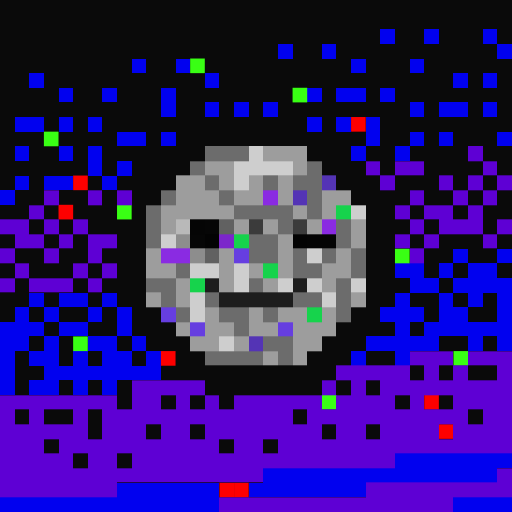
t = 0.00 s
t = 0.11 s: frame unchanged from t = 0.00 s, image omitted
t = 0.34 s: frame unchanged from t = 0.00 s, image omitted
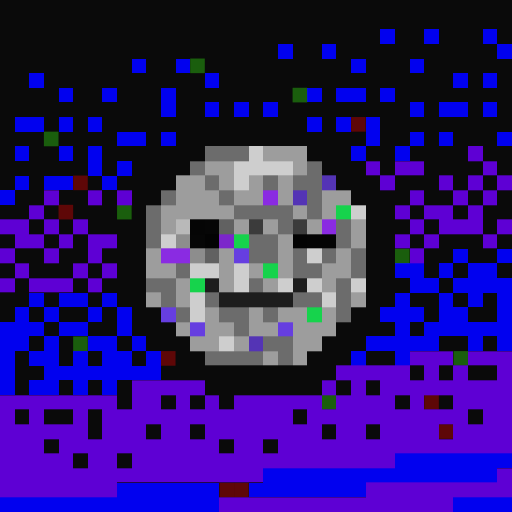
t = 0.45 s
t = 0.56 s: frame unchanged from t = 0.45 s, image omitted
t = 0.79 s: frame unchanged from t = 0.45 s, image omitted

The animated SVG that drew these frames (rendered in a browser with its animation timeline set to each time). Animation: 1 CSS @keyframes rule; one cycle of 0.90 s, repeats indefinitely.

<svg viewBox="0 0 35 35" shape-rendering="crispEdges" xmlns="http://www.w3.org/2000/svg"><style>@keyframes fl{0%,100%{opacity:1}50%{opacity:.34}}.a0{animation:fl 0.9s steps(1,end) infinite}</style><rect width="35" height="35" fill="#0a0a0a"/><path fill="#0101ef" d="M26 2h1v1H26zM29 2h1v1H29zM33 2h1v1H33zM19 3h1v1H19zM22 3h1v1H22zM34 3h1v1H34zM9 4h1v1H9zM12 4h1v1H12zM24 4h1v1H24zM28 4h1v1H28zM2 5h1v1H2zM14 5h1v1H14zM31 5h1v1H31zM33 5h1v1H33zM4 6h1v1H4zM7 6h1v1H7zM11 6h1v1H11zM21 6h1v1H21zM23 6h2v1H23zM26 6h1v1H26zM11 7h1v1H11zM14 7h1v1H14zM16 7h1v1H16zM18 7h1v1H18zM28 7h1v1H28zM30 7h2v1H30zM33 7h1v1H33zM1 8h2v1H1zM4 8h1v1H4zM6 8h1v1H6zM21 8h1v1H21zM23 8h1v1H23zM25 8h1v1H25zM8 9h2v1H8zM11 9h1v1H11zM25 9h1v1H25zM28 9h1v1H28zM30 9h1v1H30zM34 9h1v1H34zM1 10h1v1H1zM4 10h1v1H4zM6 10h1v1H6zM24 10h1v1H24zM27 10h1v1H27zM6 11h1v1H6zM8 11h1v1H8zM1 12h1v1H1zM3 12h2v1H3zM7 12h1v1H7zM0 13h1v1H0zM31 17h1v1H31zM34 17h1v1H34zM27 18h2v1H27zM30 18h1v1H30zM32 18h2v1H32zM28 19h2v1H28zM31 19h4v1H31zM2 20h1v1H2zM4 20h2v1H4zM7 20h1v1H7zM27 20h1v1H27zM30 20h1v1H30zM32 20h1v1H32zM34 20h1v1H34zM1 21h1v1H1zM3 21h1v1H3zM6 21h1v1H6zM8 21h1v1H8zM26 21h3v1H26zM30 21h2v1H30zM34 21h1v1H34zM0 22h3v1H0zM4 22h2v1H4zM8 22h1v1H8zM27 22h1v1H27zM29 22h6v1H29zM0 23h2v1H0zM3 23h1v1H3zM6 23h2v1H6zM9 23h1v1H9zM25 23h5v1H25zM32 23h1v1H32zM34 23h1v1H34zM0 24h1v1H0zM2 24h2v1H2zM5 24h1v1H5zM7 24h2v1H7zM10 24h1v1H10zM24 24h1v1H24zM27 24h1v1H27zM0 25h1v1H0zM3 25h8v1H3zM0 26h1v1H0zM2 26h2v1H2zM5 26h1v1H5zM7 26h1v1H7zM27 31h8v1H27zM18 32h16v1H18zM8 33h7v1H8zM17 33h8v1H17zM0 34h15v1H0zM31 34h4v1H31z"/><g fill="#39ff14"><rect x="13" y="4" width="1" height="1" class="a0"/><rect x="20" y="6" width="1" height="1" class="a0"/><rect x="3" y="9" width="1" height="1" class="a0"/><rect x="8" y="14" width="1" height="1" class="a0"/><rect x="27" y="17" width="1" height="1" class="a0"/><rect x="5" y="23" width="1" height="1" class="a0"/><rect x="31" y="24" width="1" height="1" class="a0"/><rect x="22" y="27" width="1" height="1" class="a0"/></g><g fill="#fe0000"><rect x="24" y="8" width="1" height="1" class="a0"/><rect x="5" y="12" width="1" height="1" class="a0"/><rect x="4" y="14" width="1" height="1" class="a0"/><rect x="11" y="24" width="1" height="1" class="a0"/><rect x="29" y="27" width="1" height="1" class="a0"/><rect x="30" y="29" width="1" height="1" class="a0"/><rect x="15" y="33" width="1" height="1" class="a0"/><rect x="16" y="33" width="1" height="1" class="a0"/></g><path fill="#6c6c6c" d="M14 10h3v1H14zM13 11h1v1H13zM21 11h1v1H21zM14 12h1v1H14zM18 12h1v1H18zM20 12h2v1H20zM11 13h1v1H11zM15 13h1v1H15zM21 13h1v1H21zM10 14h1v1H10zM16 14h4v1H16zM21 14h1v1H21zM10 15h1v1H10zM19 15h1v1H19zM23 15h1v1H23zM10 16h1v1H10zM17 16h2v1H17zM23 16h1v1H23zM17 17h2v1H17zM20 17h1v1H20zM22 17h1v1H22zM24 17h1v1H24zM12 18h1v1H12zM20 18h2v1H20zM24 18h1v1H24zM10 19h2v1H10zM17 19h1v1H17zM23 19h1v1H23zM11 20h1v1H11zM14 20h1v1H14zM20 20h2v1H20zM23 20h1v1H23zM12 21h1v1H12zM15 21h2v1H15zM18 21h1v1H18zM23 21h1v1H23zM16 22h1v1H16zM18 23h2v1H18zM14 24h4v1H14zM19 24h1v1H19z"/><path fill="#cecece" d="M17 10h1v1H17zM16 11h4v1H16zM16 12h1v1H16zM24 14h1v1H24zM11 16h1v1H11zM21 17h1v1H21zM13 18h2v1H13zM16 18h1v1H16zM16 19h1v1H16zM19 19h1v1H19zM21 19h1v1H21zM24 19h1v1H24zM13 20h1v1H13zM22 20h1v1H22zM13 21h1v1H13zM15 23h1v1H15z"/><path fill="#9d9d9d" d="M18 10h3v1H18zM14 11h2v1H14zM20 11h1v1H20zM12 12h2v1H12zM15 12h1v1H15zM17 12h1v1H17zM19 12h1v1H19zM12 13h3v1H12zM16 13h2v1H16zM19 13h1v1H19zM22 13h2v1H22zM11 14h5v1H11zM20 14h1v1H20zM22 14h1v1H22zM11 15h1v1H11zM16 15h1v1H16zM18 15h1v1H18zM21 15h1v1H21zM24 15h1v1H24zM19 16h1v1H19zM24 16h1v1H24zM10 17h1v1H10zM15 17h1v1H15zM19 17h1v1H19zM23 17h1v1H23zM10 18h2v1H10zM15 18h1v1H15zM17 18h1v1H17zM19 18h1v1H19zM22 18h2v1H22zM12 19h1v1H12zM15 19h1v1H15zM18 19h1v1H18zM22 19h1v1H22zM10 20h1v1H10zM12 20h1v1H12zM24 20h1v1H24zM14 21h1v1H14zM17 21h1v1H17zM19 21h2v1H19zM22 21h1v1H22zM12 22h1v1H12zM14 22h2v1H14zM17 22h2v1H17zM20 22h3v1H20zM13 23h2v1H13zM16 23h1v1H16zM20 23h2v1H20zM18 24h1v1H18zM20 24h1v1H20z"/><path fill="#5e00d4" d="M32 10h1v1H32zM25 11h1v1H25zM27 11h2v1H27zM33 11h1v1H33zM26 12h1v1H26zM30 12h1v1H30zM32 12h1v1H32zM34 12h1v1H34zM3 13h1v1H3zM6 13h1v1H6zM8 13h1v1H8zM28 13h1v1H28zM31 13h1v1H31zM33 13h1v1H33zM2 14h1v1H2zM27 14h1v1H27zM29 14h2v1H29zM32 14h1v1H32zM0 15h2v1H0zM3 15h1v1H3zM5 15h1v1H5zM28 15h1v1H28zM30 15h3v1H30zM34 15h1v1H34zM1 16h2v1H1zM4 16h1v1H4zM6 16h2v1H6zM27 16h1v1H27zM29 16h1v1H29zM33 16h1v1H33zM0 17h1v1H0zM3 17h1v1H3zM6 17h1v1H6zM28 17h1v1H28zM1 18h1v1H1zM5 18h1v1H5zM7 18h1v1H7zM0 19h1v1H0zM2 19h3v1H2zM6 19h1v1H6zM28 24h3v1H28zM32 24h3v1H32zM23 25h5v1H23zM29 25h1v1H29zM31 25h1v1H31zM34 25h1v1H34zM9 26h5v1H9zM22 26h1v1H22zM24 26h1v1H24zM26 26h9v1H26zM0 27h8v1H0zM9 27h2v1H9zM12 27h1v1H12zM14 27h1v1H14zM16 27h6v1H16zM23 27h4v1H23zM28 27h1v1H28zM31 27h4v1H31zM0 28h1v1H0zM2 28h1v1H2zM5 28h1v1H5zM7 28h13v1H7zM21 28h11v1H21zM33 28h2v1H33zM0 29h6v1H0zM7 29h3v1H7zM11 29h2v1H11zM14 29h8v1H14zM23 29h2v1H23zM26 29h4v1H26zM31 29h4v1H31zM0 30h3v1H0zM4 30h11v1H4zM16 30h2v1H16zM19 30h16v1H19zM0 31h5v1H0zM6 31h2v1H6zM9 31h18v1H9zM0 32h18v1H0zM34 32h1v1H34zM0 33h8v1H0zM25 33h10v1H25zM15 34h16v1H15z"/><path fill="#5434b5" d="M22 12h1v1H22zM20 13h1v1H20zM17 23h1v1H17z"/><path fill="#8a2be2" d="M18 13h1v1H18zM22 15h1v1H22zM11 17h2v1H11z"/><path fill="#16d34c" d="M23 14h1v1H23zM16 16h1v1H16zM18 18h1v1H18zM13 19h1v1H13zM21 21h1v1H21z"/><path fill="#b9b9b9" d="M12 15h1v1H12z"/><path fill="#050505" d="M13 15h1v1H13z"/><path fill="#060606" d="M14 15h1v1H14zM13 16h1v1H13z"/><path fill="#616161" d="M15 15h1v1H15zM14 17h1v1H14z"/><path fill="#3b3b3b" d="M17 15h1v1H17zM20 15h1v1H20z"/><path fill="#8d8d8d" d="M12 16h1v1H12zM13 17h1v1H13z"/><path fill="#030303" d="M14 16h1v1H14zM20 16h1v1H20z"/><path fill="#7c26cb" d="M15 16h1v1H15z"/><path fill="#040404" d="M21 16h2v1H21z"/><path fill="#663ee0" d="M16 17h1v1H16zM11 21h1v1H11zM13 22h1v1H13zM19 22h1v1H19z"/><path fill="#1d1d1d" d="M14 19h1v1H14zM20 19h1v1H20zM15 20h5v1H15z"/></svg>
